The GitHub repository DenizAltunkapan/greek-letters-cnn contains a labelled image folder "data" with 21 categories: alpha, beta, chi, delta, epsilon, eta, gamma, iota, kappa, lambda, lamda, omega, omicron, phi, psi, rho, sigma, tau, theta, upsilon, zeta. Examples follow, each with its label.

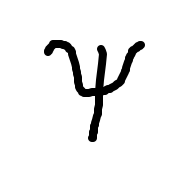
Label: psi

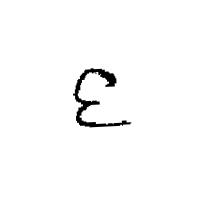
Label: epsilon

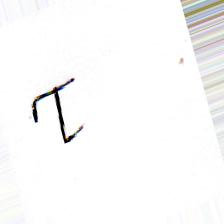
Label: tau

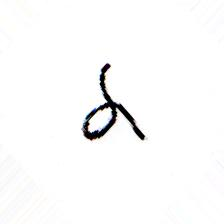
Label: alpha

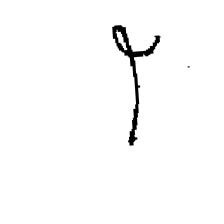
Label: phi

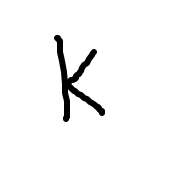
Label: kappa
